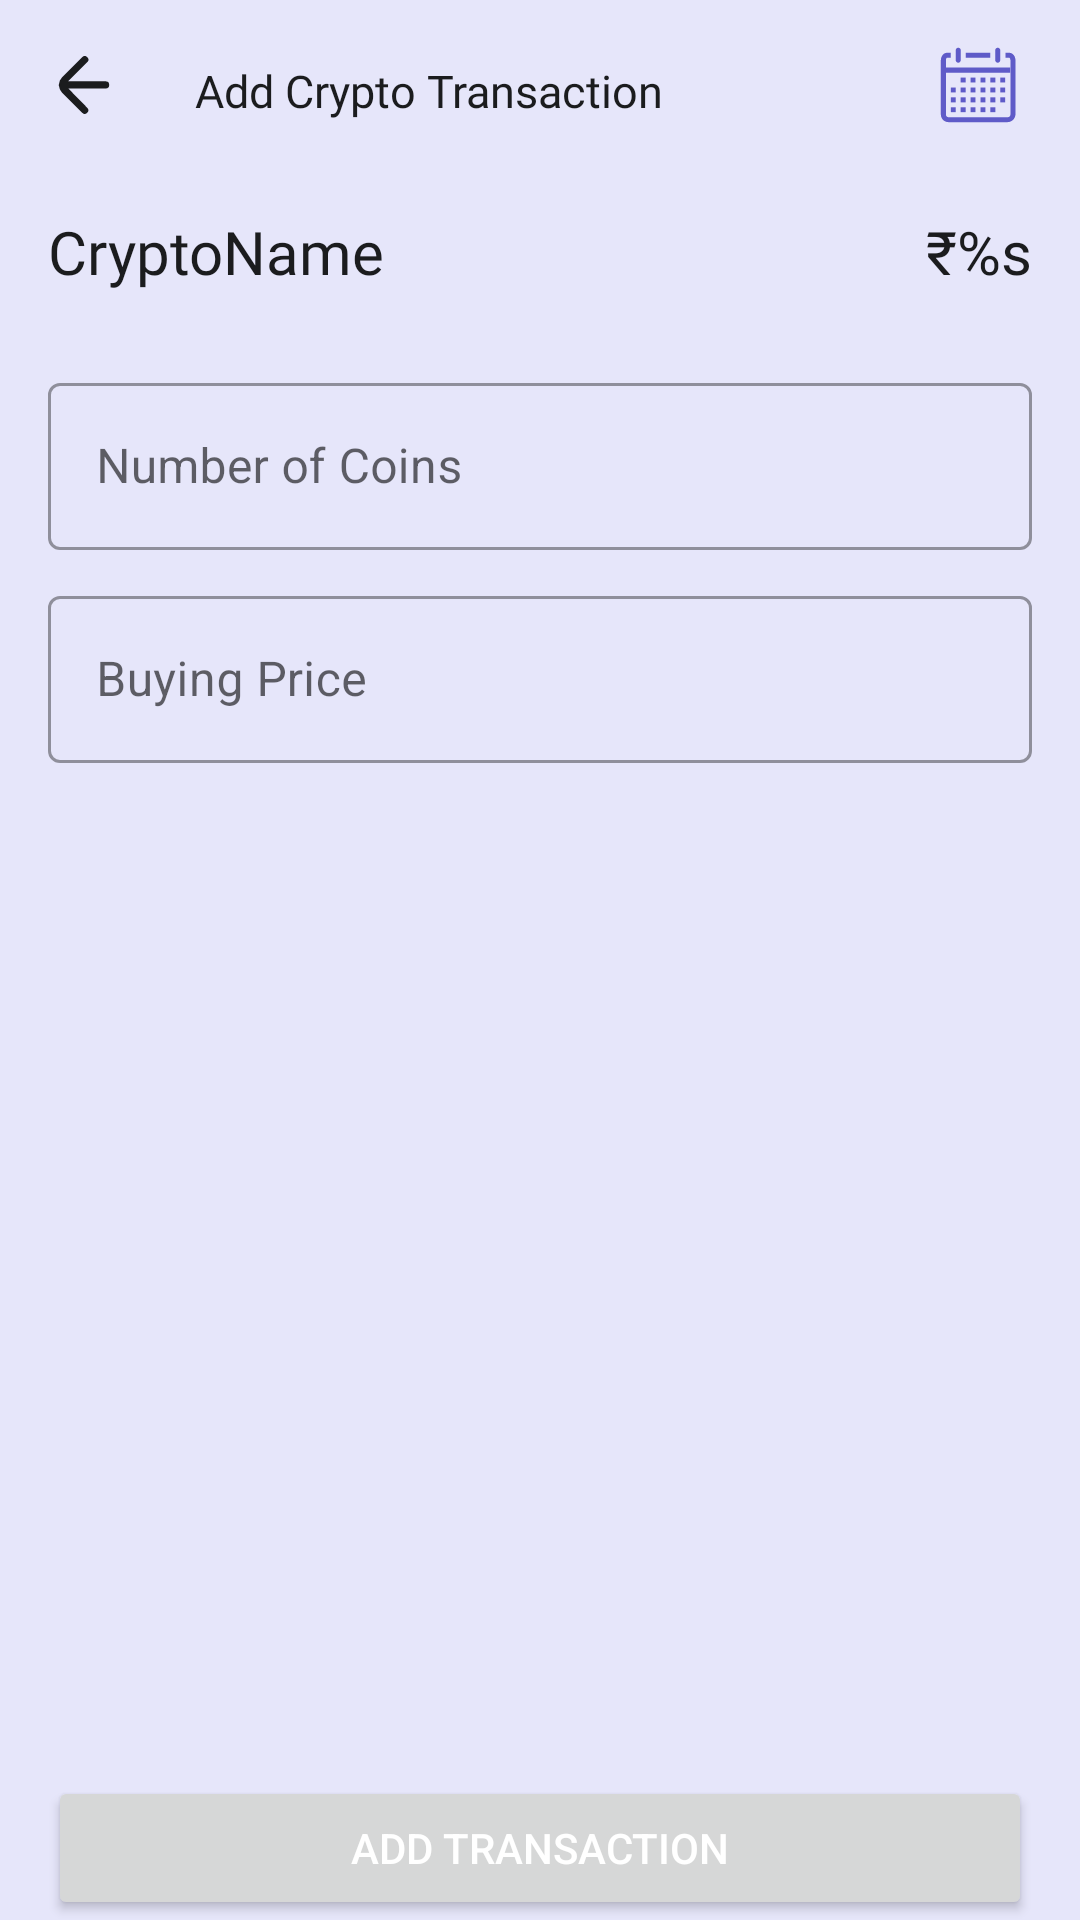

Here is an Android app screen rendered from its layout file. Give the layout XML and the strings, colors and styles it references.
<!-- AndroidManifest.xml: application theme Theme.Payment -->
<!-- res/layout/fragment_add_crypto_transaction.xml -->
<?xml version="1.0" encoding="utf-8"?>
<androidx.constraintlayout.widget.ConstraintLayout xmlns:android="http://schemas.android.com/apk/res/android"
    xmlns:app="http://schemas.android.com/apk/res-auto"
    xmlns:tools="http://schemas.android.com/tools"
    android:layout_width="match_parent"
    android:layout_height="match_parent"
    android:background="@color/primaryBackground"
    tools:context=".fragments.wallet.addCryptoTransaction.addCryptoTransaction">


    <ImageView
        android:id="@+id/backToCryptoList"
        android:layout_width="wrap_content"
        android:layout_height="wrap_content"
        android:layout_marginStart="16dp"
        android:layout_marginTop="16dp"
        android:src="@drawable/ic_back_arrow"
        app:layout_constraintBottom_toBottomOf="@id/textView"
        app:layout_constraintStart_toStartOf="parent"
        app:layout_constraintTop_toTopOf="parent"
        app:tint="@color/primaryTextColor"
        tools:layout_editor_absoluteX="16dp"
        tools:layout_editor_absoluteY="16dp" />

    <TextView
        android:id="@+id/textView"
        android:layout_width="wrap_content"
        android:layout_height="wrap_content"
        android:layout_marginStart="25dp"
        android:layout_marginTop="20dp"
        android:fontFamily="@font/autour_one"
        android:gravity="bottom"
        android:text="Add Crypto Transaction"
        android:textColor="@color/primaryTextColor"
        android:textSize="15sp"
        app:layout_constraintStart_toEndOf="@+id/backToCryptoList"
        app:layout_constraintTop_toTopOf="parent" />

    <ImageView
        android:id="@+id/datePickerIcon"
        android:layout_width="wrap_content"
        android:layout_height="wrap_content"
        android:layout_marginTop="16dp"
        android:layout_marginEnd="16dp"
        android:src="@drawable/ic_calender"
        app:layout_constraintBottom_toBottomOf="@id/textView"
        app:layout_constraintEnd_toEndOf="parent"
        app:layout_constraintTop_toTopOf="parent"
        app:tint="@color/primary_blue" />

    <TextView
        android:id="@+id/cryptoName"
        android:layout_width="wrap_content"
        android:layout_height="wrap_content"
        android:layout_marginStart="16dp"
        android:layout_marginTop="30dp"
        android:fontFamily="@font/autour_one"
        android:text="CryptoName"
        android:textColor="@color/primaryTextColor"
        android:textSize="20sp"
        app:layout_constraintStart_toStartOf="parent"
        app:layout_constraintTop_toBottomOf="@id/backToCryptoList" />

    <TextView
        android:id="@+id/cryptoPrice"
        android:layout_width="wrap_content"
        android:layout_height="wrap_content"
        android:layout_marginTop="30dp"
        android:layout_marginEnd="16dp"
        android:fontFamily="@font/autour_one"
        android:text="@string/amountInRupee"
        android:textColor="@color/primaryTextColor"
        android:textSize="20sp"
        app:layout_constraintEnd_toEndOf="parent"
        app:layout_constraintTop_toBottomOf="@id/backToCryptoList" />

    <com.google.android.material.textfield.TextInputLayout
        android:id="@+id/numberOfCoinsLayout"
        style="@style/Widget.MaterialComponents.TextInputLayout.OutlinedBox"
        android:layout_width="0dp"
        android:layout_height="wrap_content"
        android:layout_marginStart="16dp"
        android:layout_marginTop="25dp"
        android:layout_marginEnd="16dp"
        android:hint="Number of Coins"
        app:endIconMode="clear_text"
        app:layout_constraintEnd_toEndOf="parent"
        app:layout_constraintStart_toStartOf="parent"
        app:layout_constraintTop_toBottomOf="@+id/cryptoName"
        tools:layout_editor_absoluteX="1dp">

        <com.google.android.material.textfield.TextInputEditText
            android:id="@+id/numberOfCoins"
            android:layout_width="match_parent"
            android:layout_height="wrap_content"
            android:inputType="numberDecimal" />
    </com.google.android.material.textfield.TextInputLayout>

    <com.google.android.material.textfield.TextInputLayout
        android:id="@+id/textInputLayout4"
        style="@style/Widget.MaterialComponents.TextInputLayout.OutlinedBox"
        android:layout_width="0dp"
        android:layout_height="wrap_content"
        android:layout_marginStart="16dp"
        android:layout_marginTop="10dp"
        android:layout_marginEnd="16dp"
        android:hint="Buying Price"
        app:endIconMode="clear_text"
        app:layout_constraintEnd_toEndOf="parent"
        app:layout_constraintStart_toStartOf="parent"
        app:layout_constraintTop_toBottomOf="@+id/numberOfCoinsLayout">

        <com.google.android.material.textfield.TextInputEditText
            android:id="@+id/buyingPrice"
            android:layout_width="match_parent"
            android:layout_height="wrap_content"
            android:inputType="numberDecimal" />
    </com.google.android.material.textfield.TextInputLayout>

    <Button
        android:id="@+id/addCryptoTransactionBtn"
        android:layout_width="0dp"
        android:layout_height="wrap_content"
        android:layout_marginStart="16dp"
        android:layout_marginEnd="16dp"
        android:text="Add Transaction"
        android:textColor="@color/buttonColor"
        app:layout_constraintBottom_toBottomOf="parent"
        app:layout_constraintEnd_toEndOf="parent"
        app:layout_constraintStart_toStartOf="parent" />
</androidx.constraintlayout.widget.ConstraintLayout>
<!-- resources referenced by this layout -->
<resources>
  <color name="buttonColor">#FFFFFFFF</color>
  <color name="primaryBackground">#E6E6FA</color>
  <color name="primaryTextColor">#1B1C1E</color>
  <color name="primary_blue">#5F5BC8</color>
  <!-- drawable ic_back_arrow (drawable) -->
  <vector xmlns:android="http://schemas.android.com/apk/res/android"
      android:width="24dp"
      android:height="24dp"
      android:viewportWidth="200"
      android:viewportHeight="200">
    <path
        android:fillColor="#FF000000"
        android:pathData="M160,89.75H56l53,-53a9.67,9.67 0,0 0,0 -14,9.67 9.67,0 0,0 -14,0l-56,56a30.18,30.18 0,0 0,-8.5 18.5c0,1 -0.5,1.5 -0.5,2.5a6.34,6.34 0,0 0,0.5 3,31.47 31.47,0 0,0 8.5,18.5l56,56a9.9,9.9 0,0 0,14 -14l-52.5,-53.5H160a10,10 0,0 0,0 -20Z"/>
  </vector>
  <!-- drawable ic_calender: vector/xml drawable (drawable, 3245 chars, omitted) -->
  <string name="amountInRupee">₹%s</string>
  <style name="Theme.Payment" parent="Theme.MaterialComponents.DayNight.NoActionBar">
          
          <item name="colorPrimary">@color/primary_blue</item>
          <item name="colorPrimaryDark">@color/purple_700</item>
          <item name="colorAccent">@color/primary_blue</item>
          
          <item name="android:statusBarColor">@color/primary_blue</item>
          <item name="android:navigationBarColor">@color/primaryBackground</item>
      </style>
  <color name="purple_700">#4B70DD</color>
</resources>
